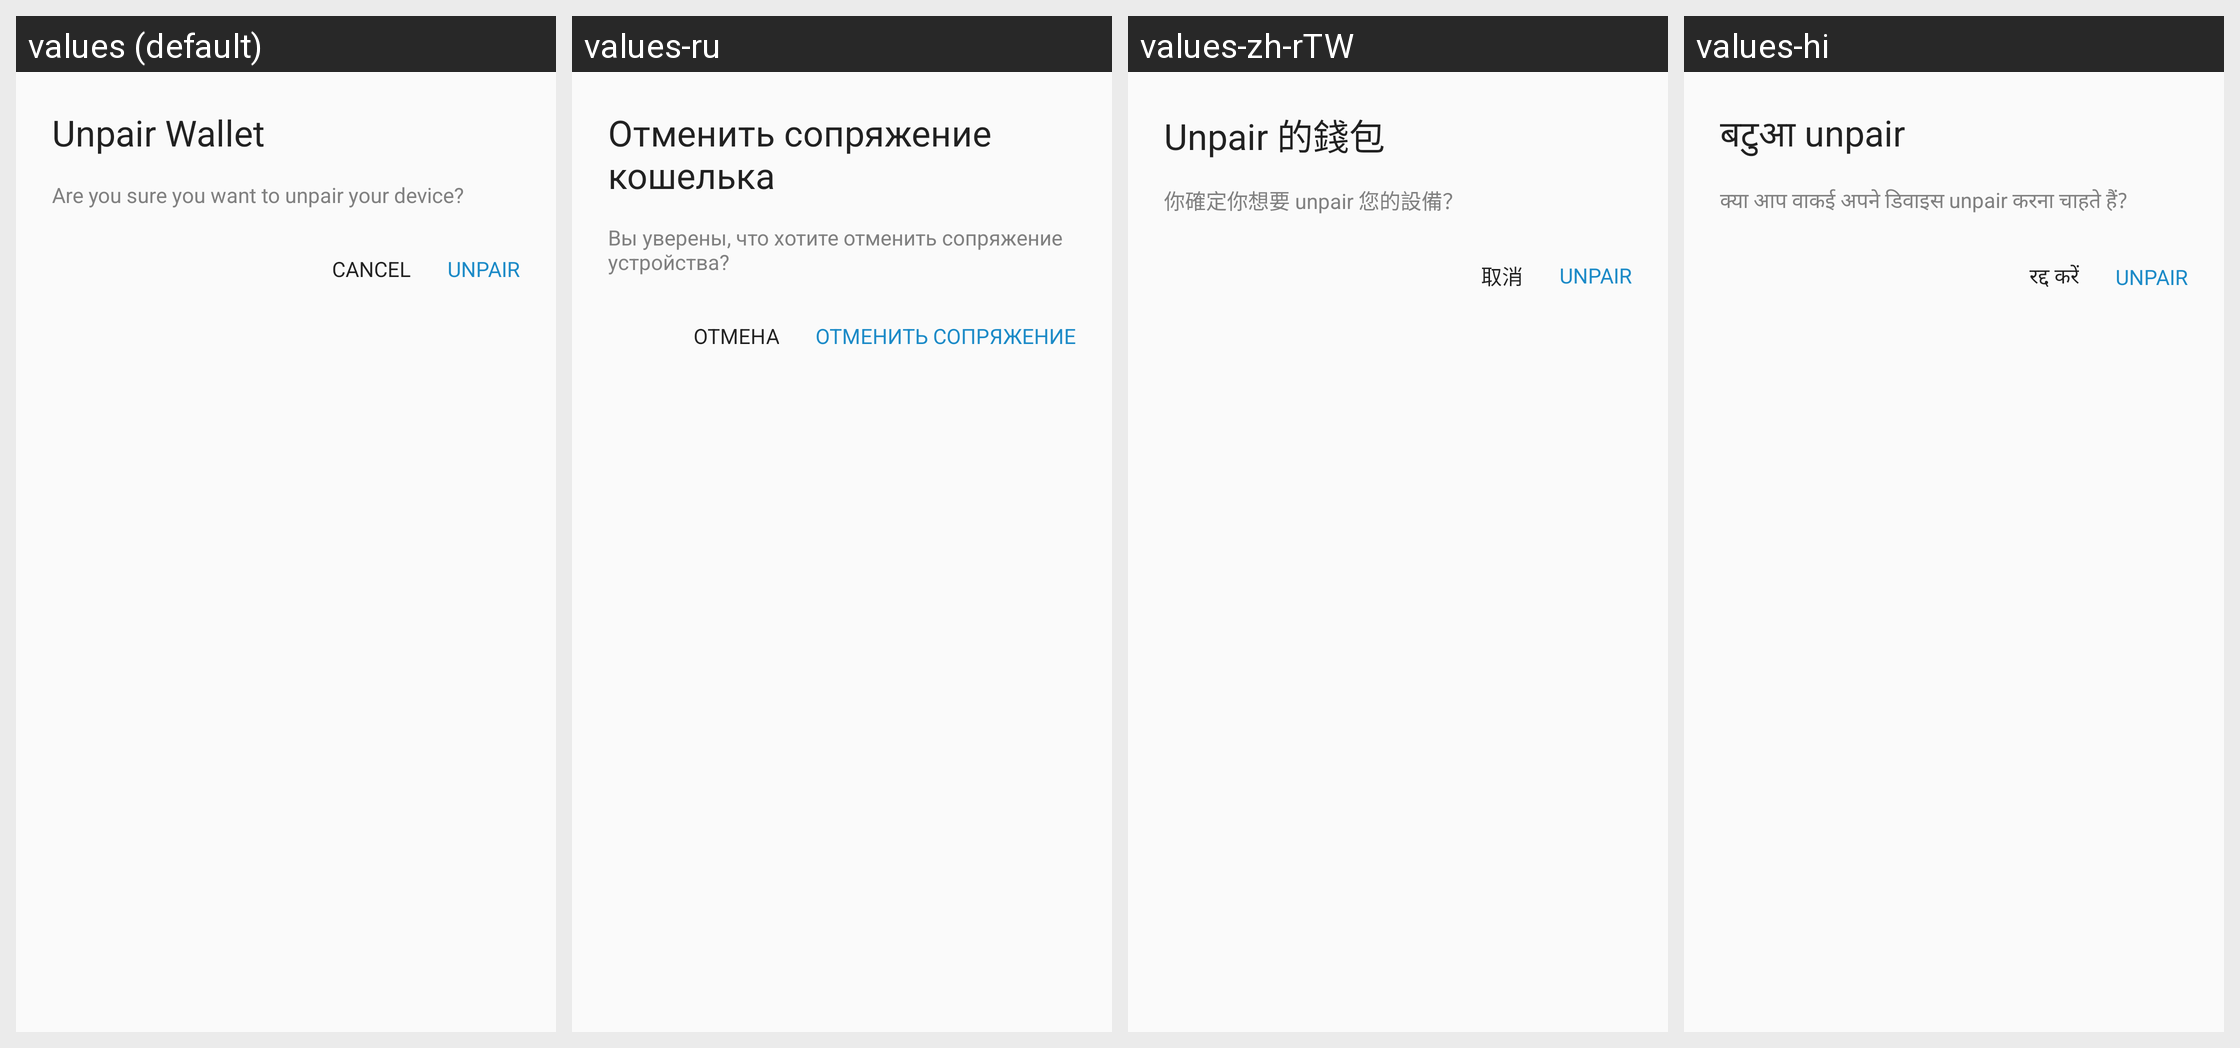

This grid shows one Android layout under several languages. Give, for every string resource on the screen, its name, the default text and each shown locale's text.
Android screen res/layout/alert_unpair_wallet.xml rendered under 4 locales, left to right: values (default), values-ru, values-zh-rTW, values-hi. Device: Nexus 5 (rendered at 1080×1920; each locale shown at half size, 540×960, under a caption strip naming it); theme AppTheme.
Other locales in the repository, not shown: values-ar, values-bg, values-ca, values-cs, values-da, values-de, values-el, values-es, values-fi, values-fr, values-he, values-hu, values-id, values-it, values-ja, values-ko, values-nl, values-no, values-pl, values-pt, values-pt-rBR, values-ro, values-sl, values-sv, values-th, values-tr, values-uk, values-vi, values-zh-rCN.
Strings drawn on this screen, with the default value and each locale's value (text and hints the layout hard-codes, and strings that could not be matched under every locale, appear in the picture but are not listed):

unpair_wallet
  values: Unpair Wallet
  values-ru: Отменить сопряжение кошелька
  values-zh-rTW: Unpair 的錢包
  values-hi: बटुआ unpair

ask_you_sure_unpair
  values: Are you sure you want to unpair your device?
  values-ru: Вы уверены, что хотите отменить сопряжение устройства?
  values-zh-rTW: 你確定你想要 unpair 您的設備？
  values-hi: क्या आप वाकई अपने डिवाइस unpair करना चाहते हैं?

dialog_cancel
  values: CANCEL
  values-ru: ОТМЕНА
  values-zh-rTW: 取消
  values-hi: रद्द करें

unpair
  values: UNPAIR
  values-ru: ОТМЕНИТЬ СОПРЯЖЕНИЕ
  values-zh-rTW: UNPAIR
  values-hi: UNPAIR
